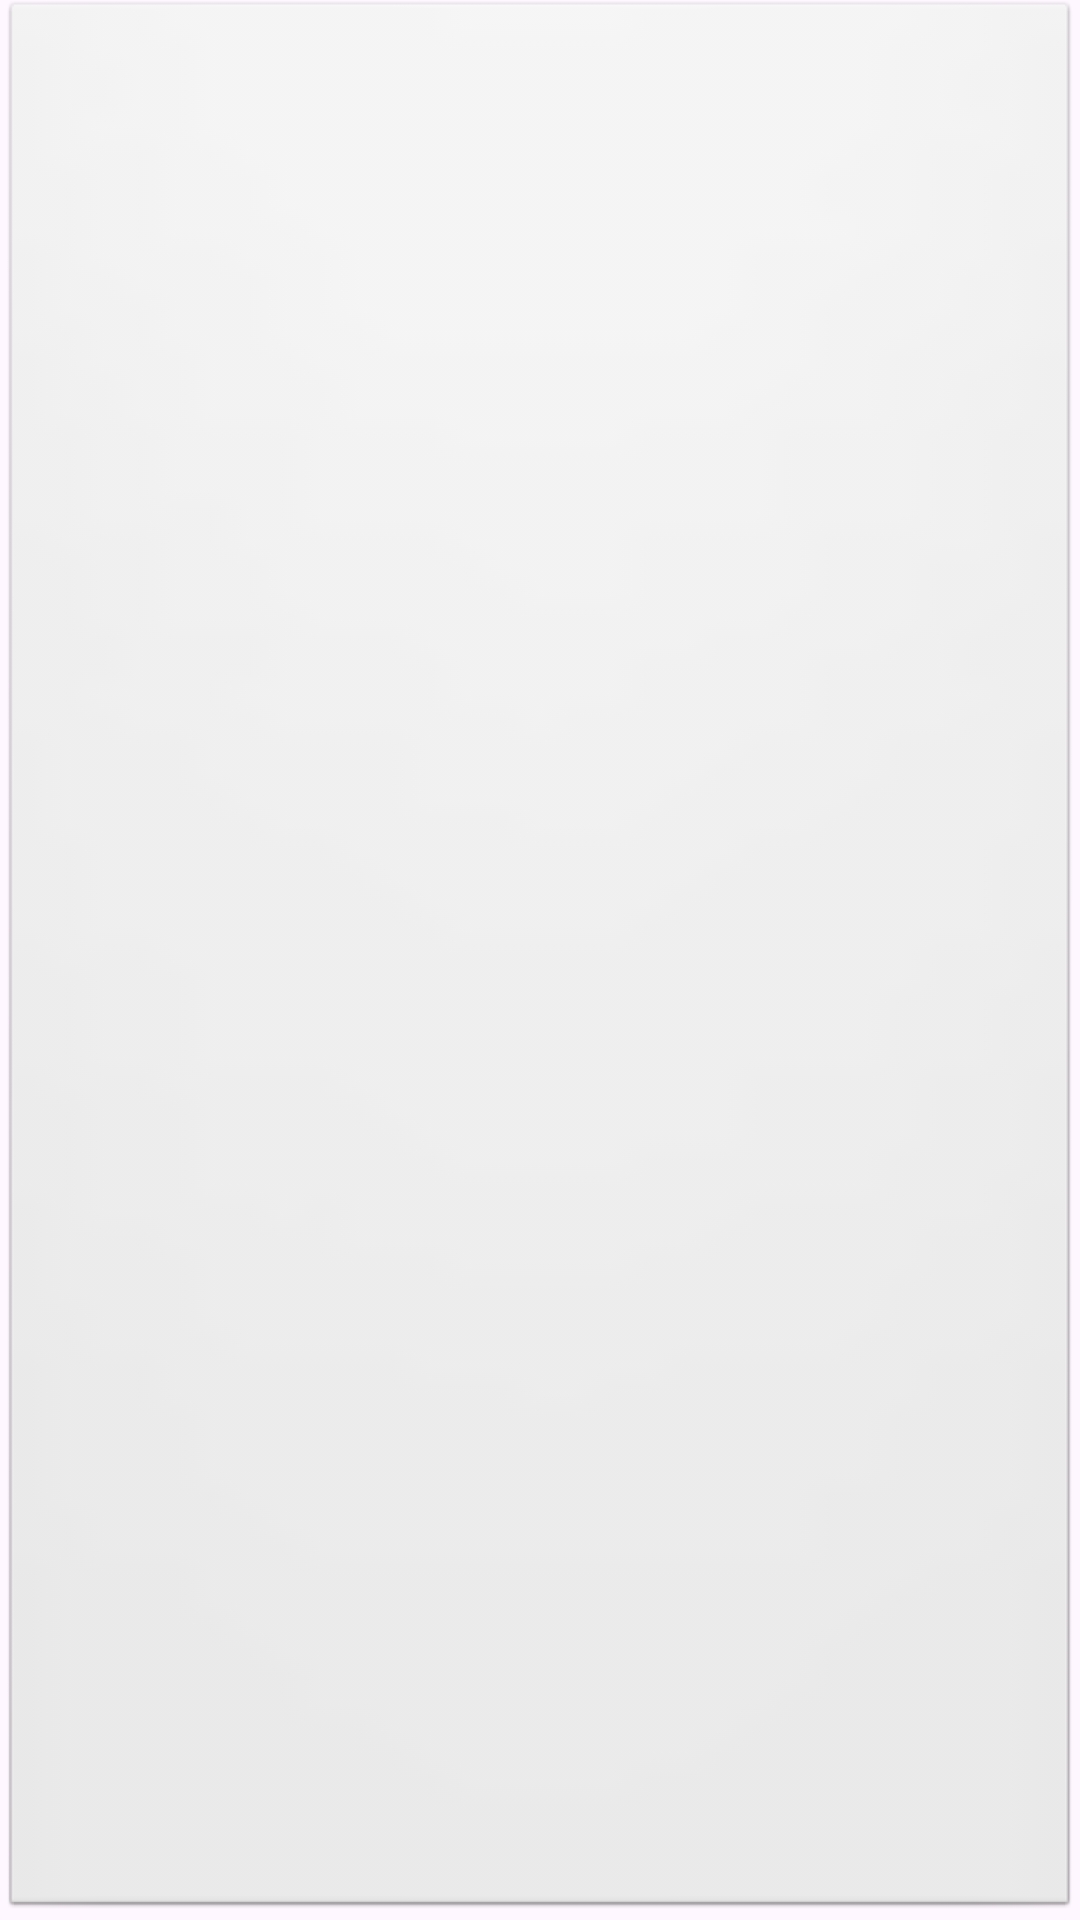

This screen was rendered from an Android layout file. Write that file and the resources it references.
<!-- AndroidManifest.xml: application theme Theme.Bishun -->
<!-- res/layout/char_button.xml -->
<?xml version="1.0" encoding="utf-8"?>
<Button xmlns:android="http://schemas.android.com/apk/res/android"
    android:layout_width="50dp"
    android:layout_height="50dp"
    android:layout_margin="4dp"
    android:textSize="24sp"
    android:textStyle="bold"
    android:textColor="#333"
    android:background="@android:drawable/btn_default"
    android:gravity="center"
    android:stateListAnimator="@null" />
<!-- resources referenced by this layout -->
<resources>
  <style name="Theme.Bishun" parent="Theme.Material3.DayNight.NoActionBar">
          
          <item name="colorPrimary">@android:color/holo_blue_bright</item>
          <item name="colorPrimaryDark">@android:color/holo_blue_dark</item>
          <item name="colorAccent">@android:color/holo_orange_light</item>
  
          
          <item name="android:editTextColor">@color/black</item>
          <item name="android:textColorHint">#999999</item>
          <item name="editTextStyle">@style/EditTextStyle</item>
  
          
          <item name="android:windowDrawsSystemBarBackgrounds">false</item>
      </style>
  <style name="EditTextStyle" parent="Widget.AppCompat.EditText">
          <item name="android:textColor">@color/black</item>
          <item name="android:textColorHint">#999999</item>
          <item name="android:textSize">16sp</item>
      </style>
  <!-- not gathered from this repository: default colours our renderer supplied (Android Studio template values) -->
  <color name="black">#FF000000</color>
</resources>
